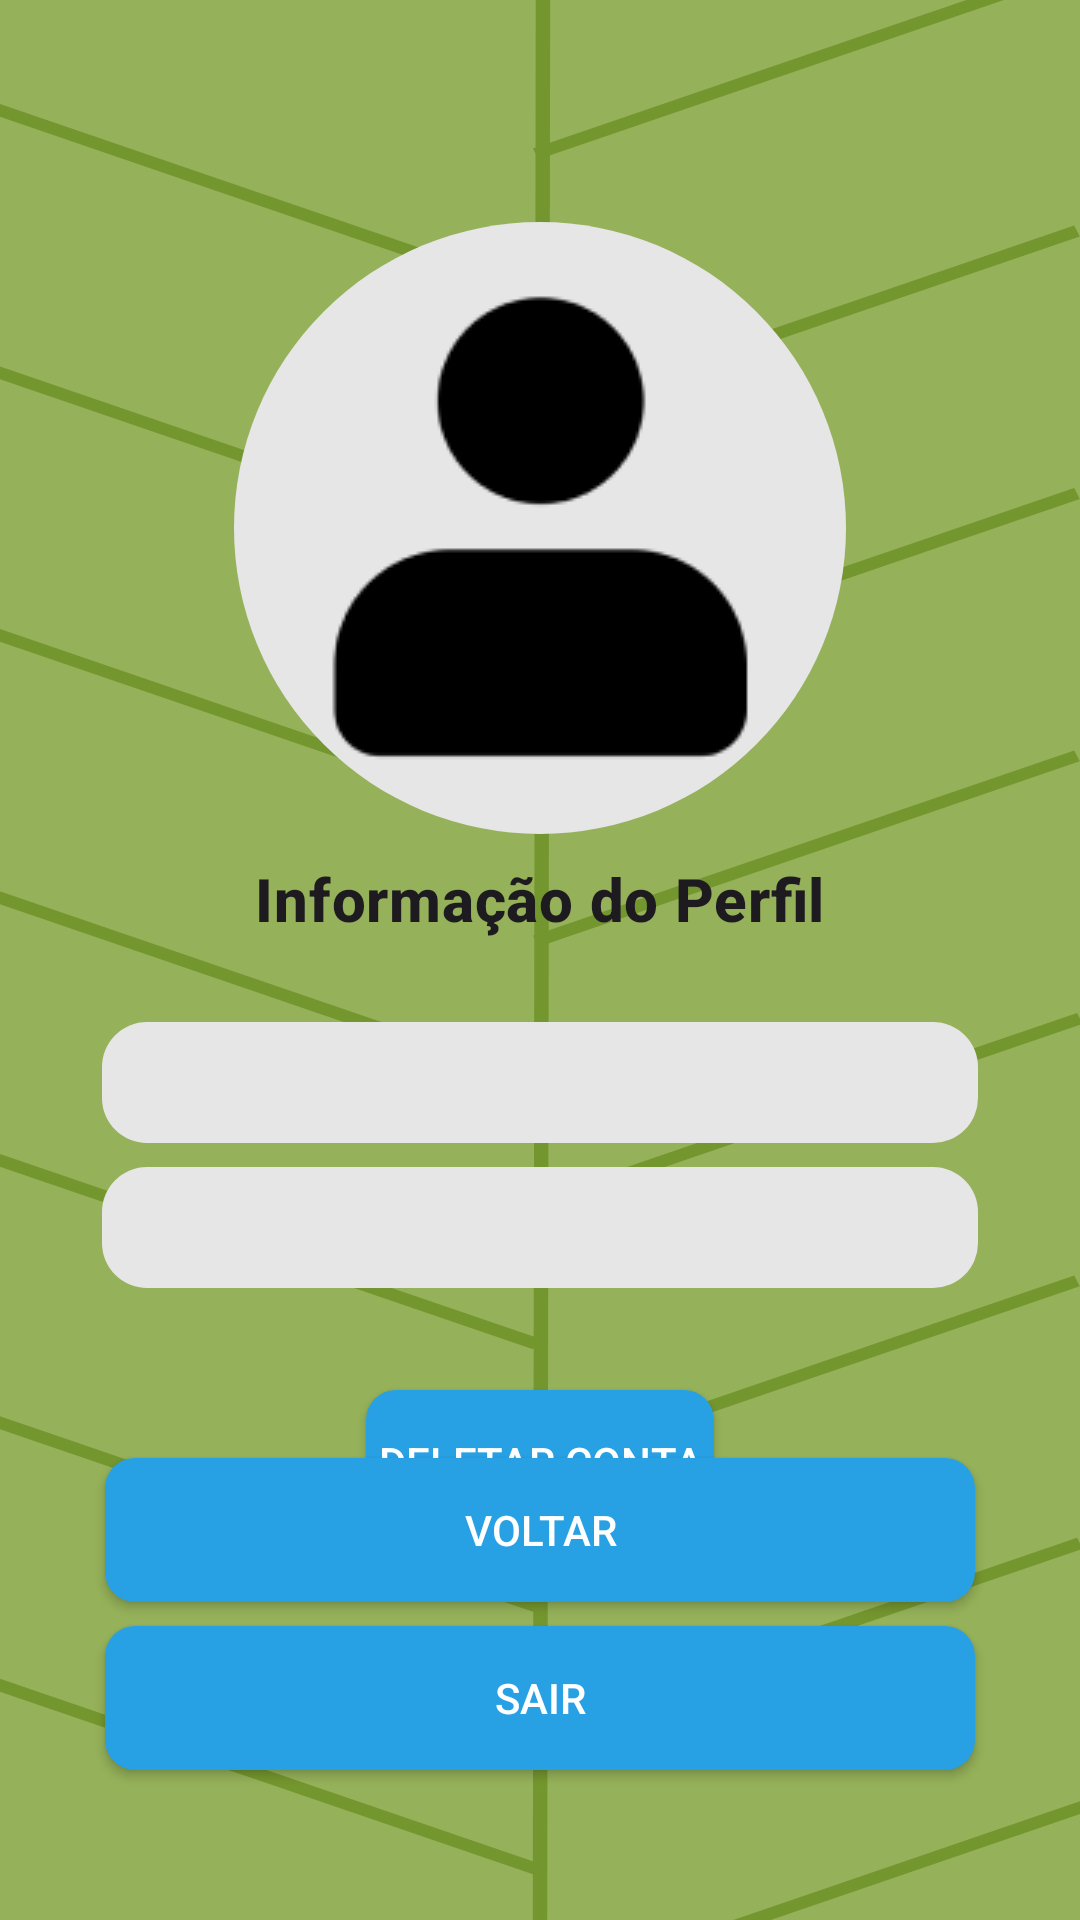

This screen was rendered from an Android layout file. Write that file and the resources it references.
<!-- AndroidManifest.xml: application theme Theme.QRCard -->
<!-- res/layout/perfil_fragment.xml -->
<?xml version="1.0" encoding="utf-8"?>
<androidx.constraintlayout.widget.ConstraintLayout xmlns:android="http://schemas.android.com/apk/res/android"
    xmlns:tools="http://schemas.android.com/tools"
    android:layout_width="match_parent"
    android:layout_height="match_parent"
    android:background="@drawable/custom_background"
    xmlns:app="http://schemas.android.com/apk/res-auto">

    <ImageView
        android:id="@+id/iv_perfil"
        android:layout_width="wrap_content"
        android:layout_height="wrap_content"
        android:background="@drawable/perfil_image_layout"
        android:padding="10dp"
        android:src="@drawable/perfil"
        android:layout_marginTop="74dp"
        app:layout_constraintEnd_toEndOf="parent"
        app:layout_constraintStart_toStartOf="parent"
        app:layout_constraintTop_toTopOf="parent" />

    <TextView
        android:id="@+id/tv_perfil"
        android:layout_width="wrap_content"
        android:layout_height="wrap_content"
        android:textStyle="bold"
        android:layout_marginTop="8dp"
        style="@style/TextAppearance.MaterialComponents.Headline6"
        android:text="@string/perfil"
        app:layout_constraintTop_toBottomOf="@id/iv_perfil"
        app:layout_constraintStart_toStartOf="@id/iv_perfil"
        app:layout_constraintEnd_toEndOf="@id/iv_perfil"/>

    <androidx.appcompat.widget.LinearLayoutCompat
        android:layout_width="match_parent"
        android:layout_height="wrap_content"
        android:layout_marginHorizontal="30dp"
        android:gravity="center"
        android:orientation="vertical"
        app:layout_constraintBottom_toTopOf="@id/btn_exit_acc"
        app:layout_constraintTop_toBottomOf="@id/tv_perfil"
        app:layout_constraintVertical_bias="0"
        tools:layout_editor_absoluteX="35dp">

        <TextView
            android:id="@+id/tv_nome"
            android:layout_width="match_parent"
            android:layout_height="wrap_content"
            android:layout_margin="4dp"
            android:background="@drawable/input_text_layout"
            android:paddingHorizontal="16dp"
            android:paddingVertical="8dp"
            android:textSize="18sp"
            android:textStyle="bold"
            tools:text="Nome : NomeGenerico" />

        <TextView
            android:id="@+id/tv_email"
            android:layout_width="match_parent"
            android:layout_height="wrap_content"
            android:layout_margin="4dp"
            android:background="@drawable/input_text_layout"
            android:paddingHorizontal="20dp"
            android:paddingVertical="8dp"
            android:textSize="18sp"
            android:textStyle="bold"
            tools:text="Email : generic@email.com" />

        <androidx.appcompat.widget.AppCompatButton
            android:id="@+id/btn_delete_acc"
            android:layout_width="wrap_content"
            android:layout_height="wrap_content"
            android:layout_margin="30dp"
            android:background="@drawable/button_layout"
            android:padding="4dp"
            android:text="@string/delete_acc"
            android:textColor="@color/white" />

    </androidx.appcompat.widget.LinearLayoutCompat>


    <androidx.appcompat.widget.AppCompatButton
        android:id="@+id/btn_return"
        android:layout_width="match_parent"
        android:layout_height="wrap_content"
        android:text="@string/back"
        android:layout_marginBottom="8dp"
        android:layout_marginHorizontal="35dp"
        android:background="@drawable/button_layout"
        android:textColor="@color/white"
        app:layout_constraintBottom_toTopOf="@id/btn_exit_acc"/>

    <androidx.appcompat.widget.AppCompatButton
        android:id="@+id/btn_exit_acc"
        android:layout_width="0dp"
        android:layout_height="wrap_content"
        android:text="@string/exit"
        android:layout_marginBottom="50dp"
        android:layout_marginHorizontal="35dp"
        android:background="@drawable/button_layout"
        android:textColor="@color/white"
        app:layout_constraintBottom_toBottomOf="parent"
        app:layout_constraintStart_toStartOf="parent"
        app:layout_constraintEnd_toEndOf="parent"/>


</androidx.constraintlayout.widget.ConstraintLayout>
<!-- resources referenced by this layout -->
<resources>
  <color name="white">#FFFFFFFF</color>
  <!-- drawable button_layout (drawable) -->
  <?xml version="1.0" encoding="utf-8"?>
  <shape xmlns:android="http://schemas.android.com/apk/res/android"
      android:shape="rectangle"
      >
      <solid android:color="@color/blue"/>
  
      <corners
          android:radius="10dp"
          />
  </shape>
  <!-- drawable custom_background (drawable) -->
  <?xml version="1.0" encoding="utf-8"?>
  <layer-list xmlns:android="http://schemas.android.com/apk/res/android">
      <item>
          <shape android:shape="rectangle">
              <solid android:color="@color/green"/>
          </shape>
      </item>
      <item android:drawable="@drawable/leaf" />
  </layer-list>
  <!-- drawable input_text_layout (drawable) -->
  <shape xmlns:android="http://schemas.android.com/apk/res/android" >
      <solid android:color="@color/gray" />
  
      <corners
          android:topLeftRadius="15dp"
          android:topRightRadius="15dp"
          android:bottomLeftRadius="15dp"
          android:bottomRightRadius="15dp"/>
  </shape>
  <!-- drawable perfil: png bitmap (drawable, 2279 bytes) -->
  <!-- drawable perfil_image_layout (drawable) -->
  <?xml version="1.0" encoding="utf-8"?>
  <shape xmlns:android="http://schemas.android.com/apk/res/android" android:shape="rectangle">
      <corners android:radius="400dp"/>
      <solid android:color="@color/gray"/>
      <padding
          android:top="5dp"
          android:bottom="5dp"
          android:left="5dp"
          android:right="5dp"
          />
  
  </shape>
  <string name="back">Voltar</string>
  <string name="delete_acc">Deletar Conta</string>
  <string name="exit">Sair</string>
  <string name="perfil">Informação do Perfil\n</string>
  <style name="Theme.QRCard" parent="Base.Theme.QRCard" />
  <color name="blue">#27A0E4</color>
  <color name="green">#95B159</color>
  <!-- drawable leaf: vector/xml drawable (drawable, 2833 chars, omitted) -->
  <color name="gray">#E6E6E6</color>
  <style name="Base.Theme.QRCard" parent="Theme.Material3.DayNight.NoActionBar">
          
          
      </style>
</resources>
